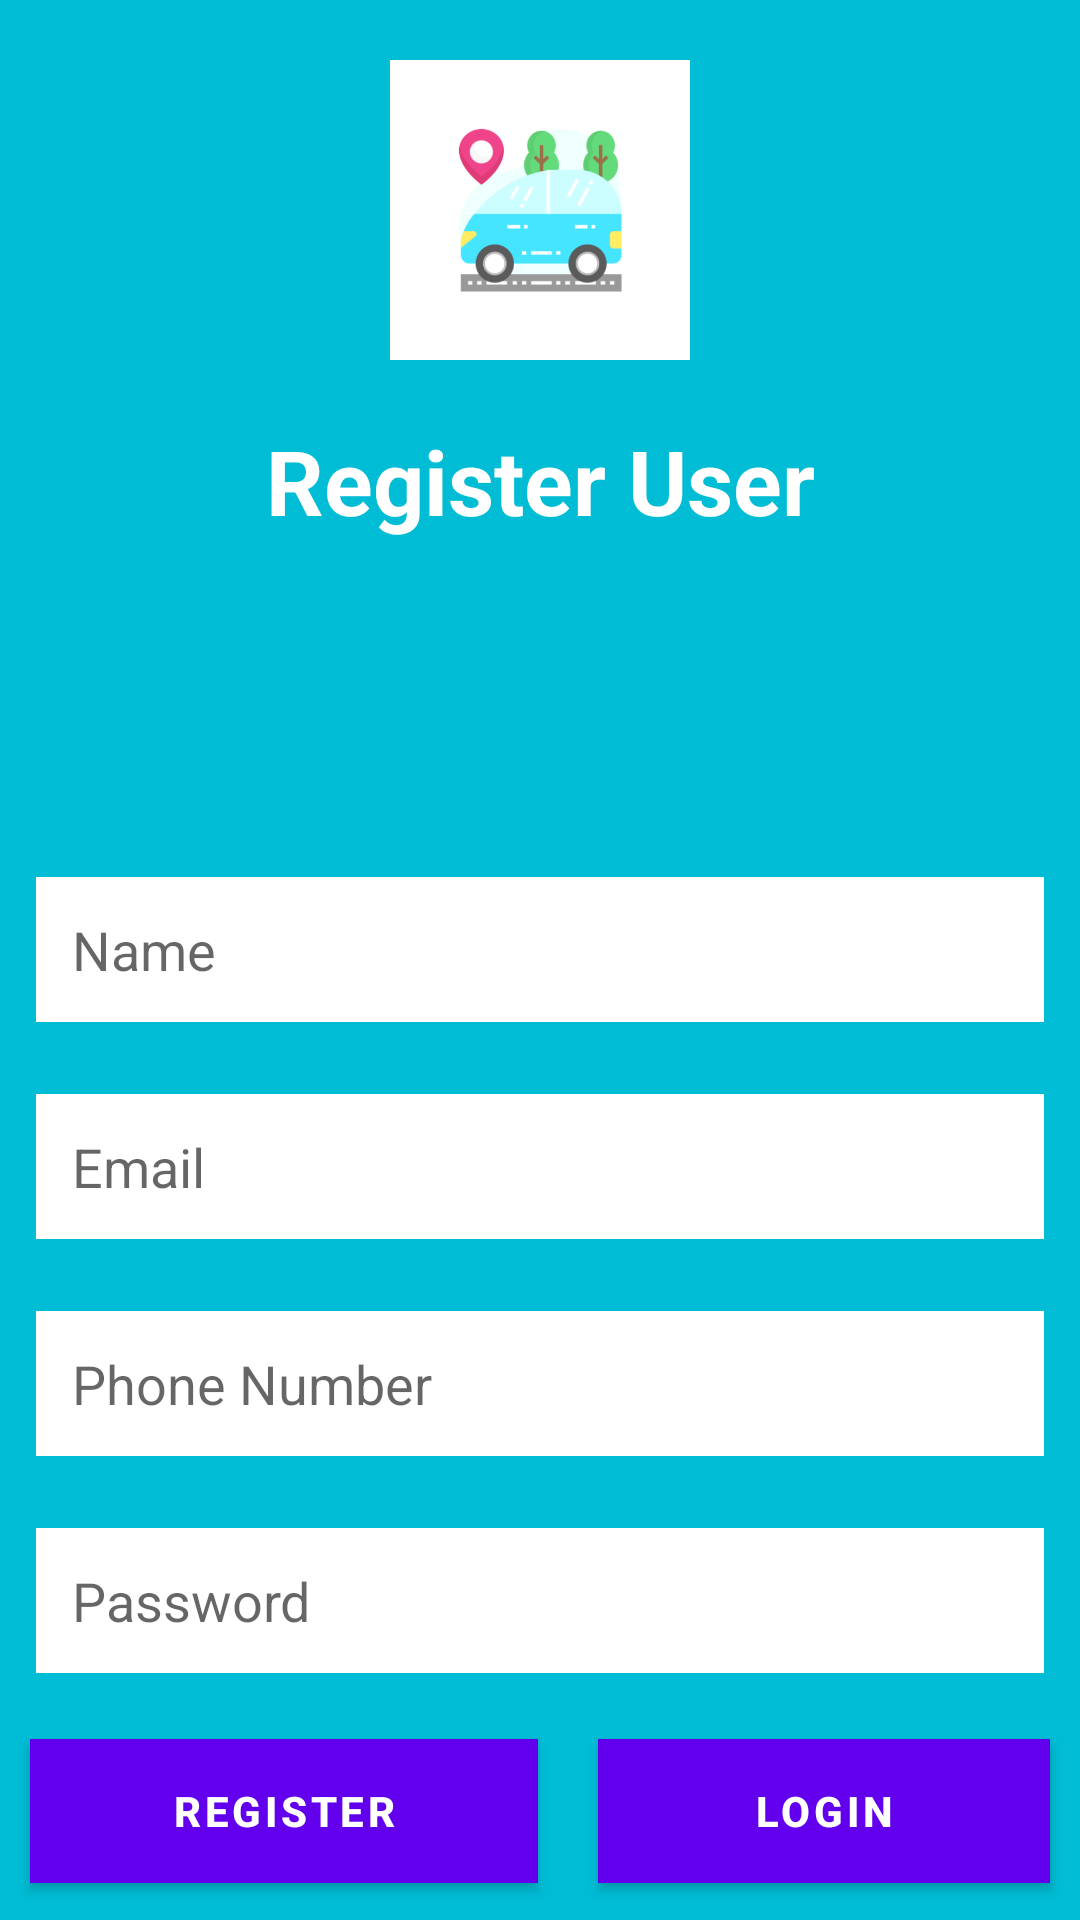

Reconstruct the res/layout file that produces this screen, plus the resources it refers to.
<!-- AndroidManifest.xml: application theme Theme.RajendraCarRental -->
<!-- res/layout/activity_register.xml -->
<?xml version="1.0" encoding="utf-8"?>
<RelativeLayout
    xmlns:android="http://schemas.android.com/apk/res/android"
    xmlns:tools="http://schemas.android.com/tools"
    android:layout_width="match_parent"
    android:layout_height="match_parent"
    tools:context=".activity.Register"
    android:background="#00BCD4">
    <LinearLayout
        android:layout_width="match_parent"
        android:layout_height="wrap_content"
        android:gravity="center"
        android:orientation="vertical">
        <ImageView
            android:layout_width="100dp"
            android:layout_height="100dp"
            android:src="@drawable/ic_logo"
            android:layout_margin="20dp"/>
        <TextView
            android:layout_width="match_parent"
            android:layout_height="wrap_content"
            android:text="Register User"
            android:gravity="center"
            android:textColor="@color/white"
            android:textStyle="bold"
            android:textSize="30dp"
            />
        <View
            android:layout_width="match_parent"
            android:layout_height="100dp" />
        <EditText
            android:id="@+id/name"
            android:layout_width="match_parent"
            android:layout_height="wrap_content"
            android:hint="Name"
            android:inputType="text"
            android:padding="12dp"
            android:layout_margin="12dp"
            android:textColor="@color/black"
            android:background="@color/white"
            />
        <EditText
            android:id="@+id/username"
            android:layout_width="match_parent"
            android:layout_height="wrap_content"
            android:hint="Email"
            android:inputType="textEmailAddress"
            android:padding="12dp"
            android:layout_margin="12dp"
            android:textColor="@color/black"
            android:background="@color/white"
            />
        <EditText
            android:id="@+id/phone"
            android:layout_width="match_parent"
            android:layout_height="wrap_content"
            android:hint="Phone Number"
            android:inputType="number"
            android:padding="12dp"
            android:layout_margin="12dp"
            android:textColor="@color/black"
            android:background="@color/white"
            />
        <EditText
            android:id="@+id/password"
            android:layout_width="match_parent"
            android:layout_height="wrap_content"
            android:hint="Password"
            android:inputType="text"
            android:padding="12dp"
            android:layout_margin="12dp"
            android:textColor="@color/black"
            android:background="@color/white"
            />
        <LinearLayout
            android:layout_width="match_parent"
            android:layout_height="wrap_content"
            android:weightSum="2">
            <LinearLayout
                android:layout_width="wrap_content"
                android:layout_height="wrap_content"
                android:layout_weight="1"
                >
                <Button
                    android:layout_width="match_parent"
                    android:layout_height="wrap_content"
                    android:text="Register"
                    android:textStyle="bold"
                    android:textColor="@color/white"
                    android:background="@color/black"
                    android:layout_margin="10dp"
                    android:id="@+id/register"
                    />
            </LinearLayout>
            <LinearLayout
                android:layout_width="wrap_content"
                android:layout_height="wrap_content"
                android:layout_weight="1">
                <Button
                    android:layout_width="match_parent"
                    android:layout_height="wrap_content"
                    android:text="Login"
                    android:textStyle="bold"
                    android:textColor="@color/white"
                    android:background="@color/black"
                    android:layout_margin="10dp"
                    android:id="@+id/login"
                    />
            </LinearLayout>
        </LinearLayout>
    </LinearLayout>
</RelativeLayout>
<!-- resources referenced by this layout -->
<resources>
  <!-- drawable ic_logo: png bitmap (drawable, 27044 bytes) -->
  <style name="Theme.RajendraCarRental" parent="Theme.MaterialComponents.DayNight.DarkActionBar">
          
          <item name="colorPrimary">@color/purple_500</item>
          <item name="colorPrimaryVariant">@color/purple_700</item>
          <item name="colorOnPrimary">@color/white</item>
          
          <item name="colorSecondary">@color/teal_200</item>
          <item name="colorSecondaryVariant">@color/teal_700</item>
          <item name="colorOnSecondary">@color/black</item>
          
          <item name="android:statusBarColor" tools:targetApi="l">?attr/colorPrimaryVariant</item>
          
      </style>
  <!-- not gathered from this repository: default colours our renderer supplied (Android Studio template values) -->
  <color name="purple_500">#FF6200EE</color>
  <color name="purple_700">#FF3700B3</color>
  <color name="teal_200">#FF03DAC5</color>
  <color name="teal_700">#FF018786</color>
  <color name="black">#FF000000</color>
  <color name="white">#FFFFFFFF</color>
</resources>
